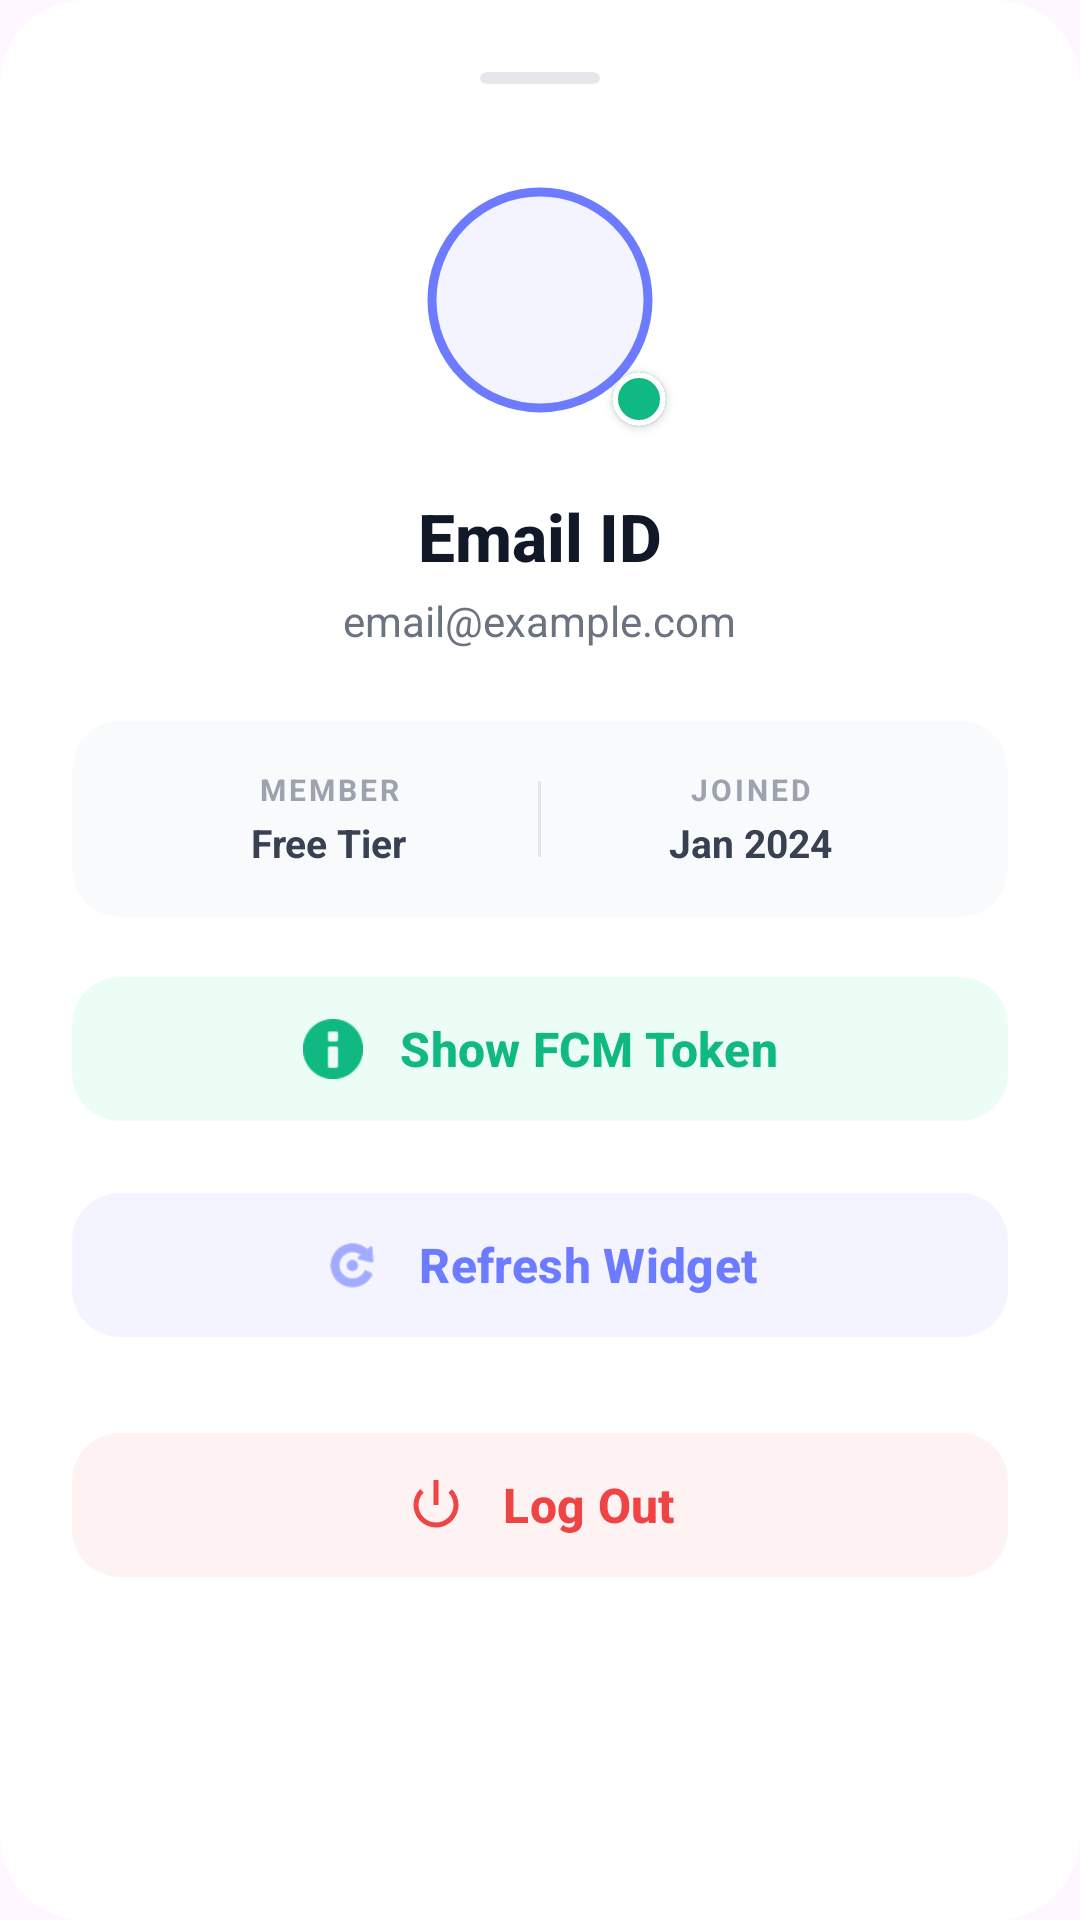

Reconstruct the res/layout file that produces this screen, plus the resources it refers to.
<!-- AndroidManifest.xml: application theme Theme.Nexus -->
<!-- res/layout/dialog_user_profile.xml -->
<?xml version="1.0" encoding="utf-8"?>
<com.google.android.material.card.MaterialCardView xmlns:android="http://schemas.android.com/apk/res/android"
    xmlns:app="http://schemas.android.com/apk/res-auto"
    android:layout_width="match_parent"
    android:layout_height="wrap_content"
    android:layout_margin="16dp"
    app:cardBackgroundColor="@android:color/white"
    app:cardCornerRadius="28dp"
    app:cardElevation="0dp"
    app:strokeWidth="0dp">

    <LinearLayout
        android:layout_width="match_parent"
        android:layout_height="wrap_content"
        android:gravity="center_horizontal"
        android:orientation="vertical"
        android:padding="24dp">

        
        <com.google.android.material.card.MaterialCardView
            android:layout_width="40dp"
            android:layout_height="4dp"
            android:layout_marginBottom="24dp"
            app:cardBackgroundColor="#E5E7EB"
            app:cardCornerRadius="2dp"
            app:cardElevation="0dp"
            app:strokeWidth="0dp" />

        
        <FrameLayout
            android:layout_width="wrap_content"
            android:layout_height="wrap_content">

            <com.google.android.material.imageview.ShapeableImageView
                android:id="@+id/profileImage"
                android:layout_width="96dp"
                android:layout_height="96dp"
                android:background="#F3F4FF"
                android:padding="12dp"
                android:src="@drawable/ic_launcher_foreground"
                app:shapeAppearanceOverlay="@style/CircleAppearance"
                app:strokeColor="#6C7BFF"
                app:strokeWidth="3dp" />

            
            <com.google.android.material.card.MaterialCardView
                android:layout_width="18dp"
                android:layout_height="18dp"
                android:layout_gravity="bottom|end"
                android:layout_margin="6dp"
                app:cardBackgroundColor="#10B981"
                app:cardCornerRadius="9dp"
                app:cardElevation="2dp"
                app:strokeColor="@android:color/white"
                app:strokeWidth="2dp" />
        </FrameLayout>

        <TextView
            android:id="@+id/profileName"
            android:layout_width="wrap_content"
            android:layout_height="wrap_content"
            android:layout_marginTop="16dp"
            android:fontFamily="sans-serif-medium"
            android:text="Email ID"
            android:textColor="#111827"
            android:textSize="22sp"
            android:textStyle="bold" />

        <TextView
            android:id="@+id/profileEmail"
            android:layout_width="wrap_content"
            android:layout_height="wrap_content"
            android:layout_marginTop="4dp"
            android:fontFamily="sans-serif"
            android:text="email@example.com"
            android:textColor="#6B7280"
            android:textSize="14sp" />

        
        <com.google.android.material.card.MaterialCardView
            android:layout_width="match_parent"
            android:layout_height="wrap_content"
            android:layout_marginTop="24dp"
            app:cardBackgroundColor="#F9FAFB"
            app:cardCornerRadius="16dp"
            app:cardElevation="0dp"
            app:strokeWidth="0dp">

            <LinearLayout
                android:layout_width="match_parent"
                android:layout_height="wrap_content"
                android:orientation="horizontal"
                android:padding="16dp"
                android:weightSum="2">

                <LinearLayout
                    android:layout_width="0dp"
                    android:layout_height="wrap_content"
                    android:layout_weight="1"
                    android:gravity="center"
                    android:orientation="vertical">
                    <TextView
                        android:layout_width="wrap_content"
                        android:layout_height="wrap_content"
                        android:text="MEMBER"
                        android:textColor="#9CA3AF"
                        android:textSize="10sp"
                        android:textStyle="bold"
                        android:letterSpacing="0.1"/>
                    <TextView
                        android:layout_width="wrap_content"
                        android:layout_height="wrap_content"
                        android:layout_marginTop="2dp"
                        android:text="Free Tier"
                        android:textColor="#374151"
                        android:textSize="13sp"
                        android:textStyle="bold"/>
                </LinearLayout>

                <View
                    android:layout_width="1dp"
                    android:layout_height="match_parent"
                    android:layout_marginVertical="4dp"
                    android:background="#E5E7EB"/>

                <LinearLayout
                    android:layout_width="0dp"
                    android:layout_height="wrap_content"
                    android:layout_weight="1"
                    android:gravity="center"
                    android:orientation="vertical">
                    <TextView
                        android:layout_width="wrap_content"
                        android:layout_height="wrap_content"
                        android:text="JOINED"
                        android:textColor="#9CA3AF"
                        android:textSize="10sp"
                        android:textStyle="bold"
                        android:letterSpacing="0.1"/>
                    <TextView
                        android:layout_width="wrap_content"
                        android:layout_height="wrap_content"
                        android:layout_marginTop="2dp"
                        android:text="Jan 2024"
                        android:textColor="#374151"
                        android:textSize="13sp"
                        android:textStyle="bold"/>
                </LinearLayout>
            </LinearLayout>
        </com.google.android.material.card.MaterialCardView>

        <com.google.android.material.button.MaterialButton
            android:id="@+id/btnShowFCMToken"
            style="@style/Widget.Material3.Button.TonalButton"
            android:layout_width="match_parent"
            android:layout_height="56dp"
            android:layout_marginTop="16dp"
            android:text="Show FCM Token"
            android:textColor="#10B981"
            android:textSize="16sp"
            android:textStyle="bold"
            app:backgroundTint="#ECFDF5"
            app:cornerRadius="16dp"
            app:icon="@android:drawable/ic_dialog_info"
            app:iconGravity="textStart"
            app:iconPadding="12dp"
            app:iconSize="20dp"
            app:iconTint="#10B981"
            app:rippleColor="#D1FAE5" />

        <com.google.android.material.button.MaterialButton
            android:id="@+id/btnRefreshWidget"
            style="@style/Widget.Material3.Button.TonalButton"
            android:layout_width="match_parent"
            android:layout_height="56dp"
            android:layout_marginTop="16dp"
            android:text="Refresh Widget"
            android:textColor="#6C7BFF"
            android:textSize="16sp"
            android:textStyle="bold"
            app:backgroundTint="#F3F4FF"
            app:cornerRadius="16dp"
            app:icon="@android:drawable/ic_menu_rotate"
            app:iconGravity="textStart"
            app:iconPadding="12dp"
            app:iconSize="20dp"
            app:iconTint="#6C7BFF"
            app:rippleColor="#E5E7EB" />

        <com.google.android.material.button.MaterialButton
            android:id="@+id/btnLogout"
            style="@style/Widget.Material3.Button.TonalButton"
            android:layout_width="match_parent"
            android:layout_height="56dp"
            android:layout_marginTop="24dp"
            android:text="Log Out"
            android:textColor="#EF4444"
            android:textSize="16sp"
            android:textStyle="bold"
            app:backgroundTint="#FEF2F2"
            app:cornerRadius="16dp"
            app:icon="@android:drawable/ic_lock_power_off"
            app:iconGravity="textStart"
            app:iconPadding="12dp"
            app:iconSize="20dp"
            app:iconTint="#EF4444"
            app:rippleColor="#FEE2E2" />

    </LinearLayout>
</com.google.android.material.card.MaterialCardView>
<!-- resources referenced by this layout -->
<resources>
  <!-- drawable ic_launcher_foreground: webp bitmap (mipmap-hdpi, 2660 bytes) -->
  <style name="CircleAppearance">
          <item name="cornerSize">50%</item>
      </style>
  <style name="Theme.Nexus" parent="Base.Theme.Nexus" />
  <style name="Base.Theme.Nexus" parent="Theme.Material3.DayNight.NoActionBar">
          
          
      </style>
</resources>
